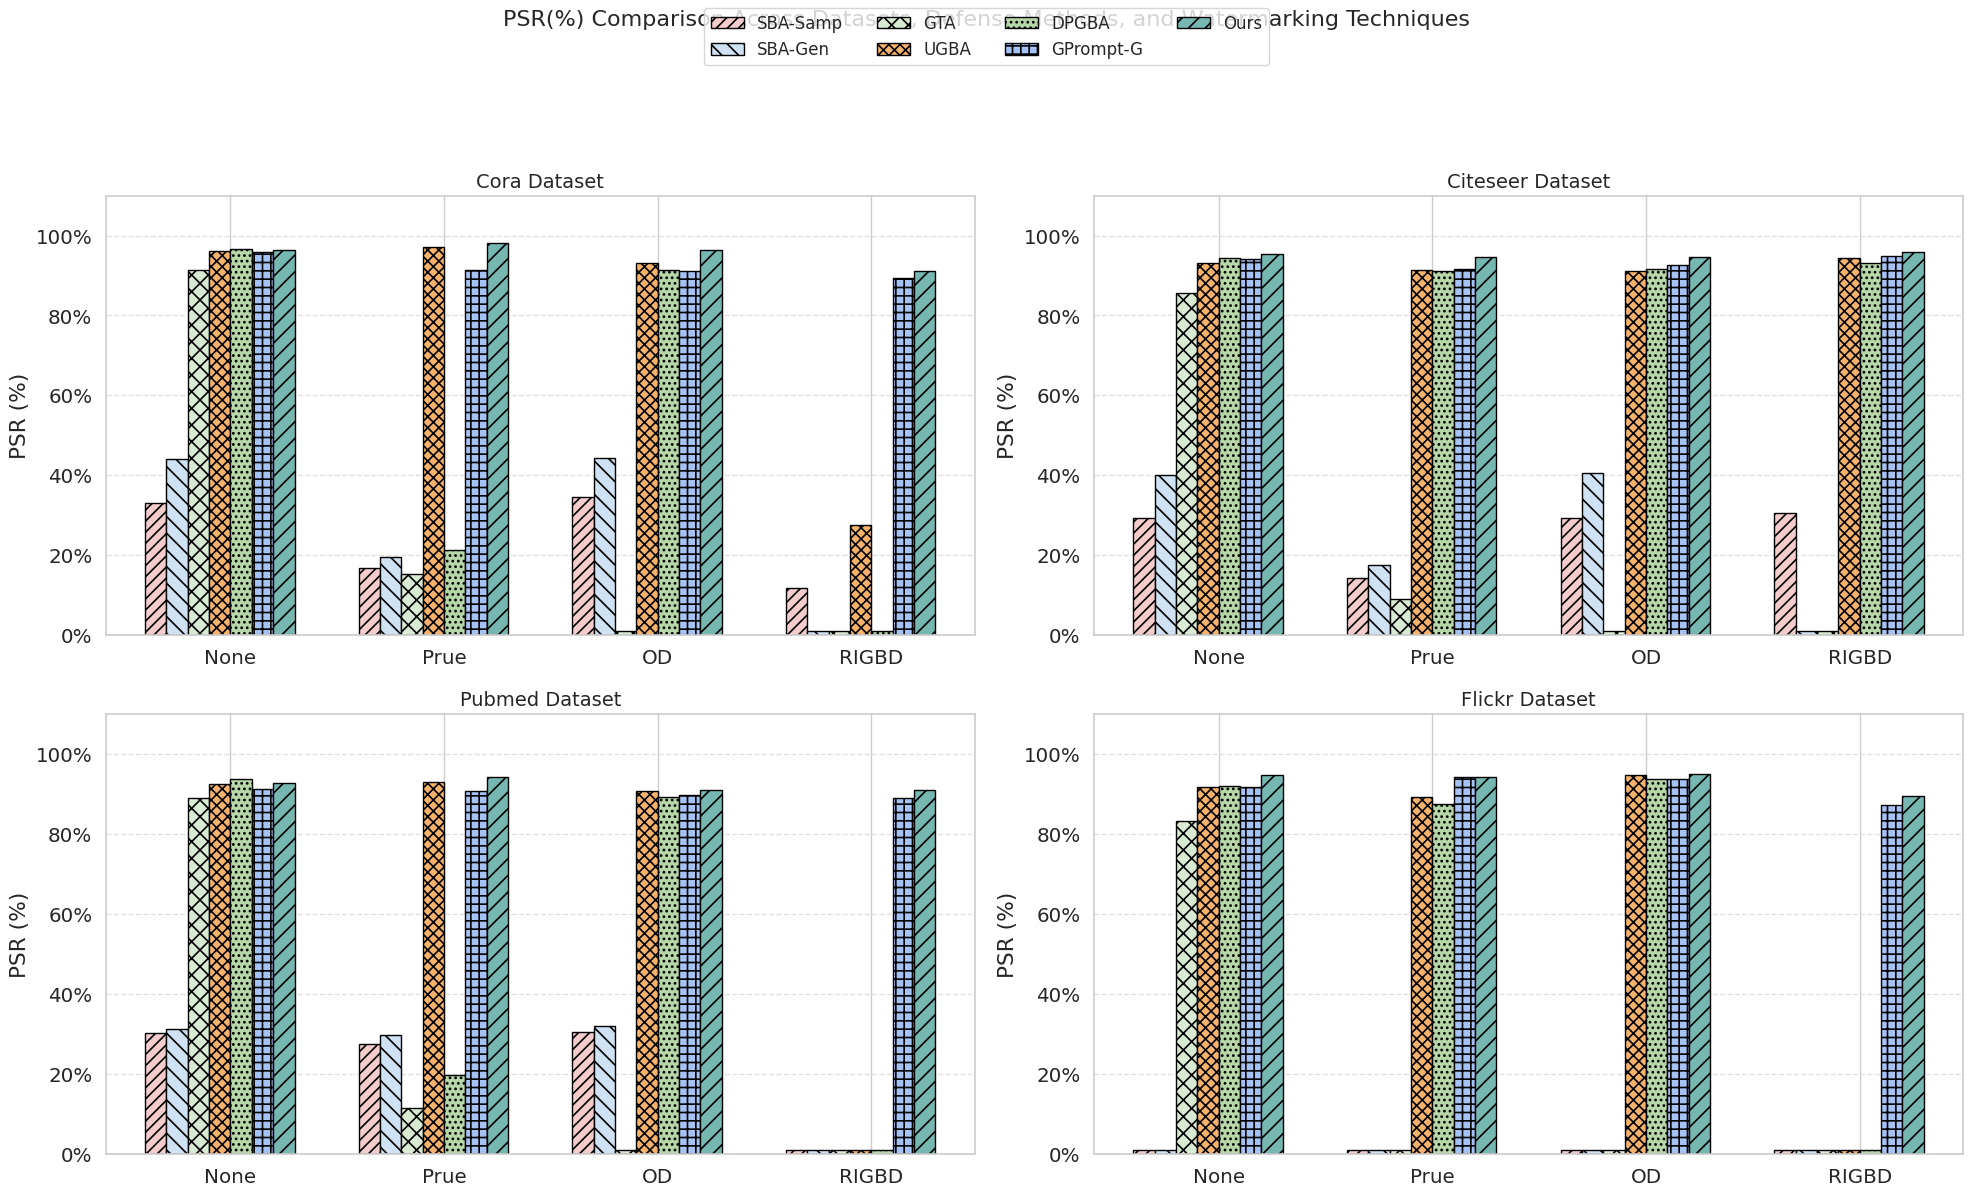

Recreate this plot in Python.
import matplotlib.pyplot as plt
import matplotlib.patches as mpatches
import seaborn as sns
import pandas as pd
import numpy as np

# ========== 1. 构造数据表 ==========
data = {
    "Defense Method": ["None", "Prue", "OD", "RIGBD"] * 4,
    "Dataset": ["Cora"] * 4 + ["Citeseer"] * 4 + ["Pubmed"] * 4 + ["Flickr"] * 4,
    "SBA-Samp": [33.2, 16.8, 34.7, 11.7, 29.4, 14.2, 29.3, 30.5, 30.2, 27.4, 30.5, 0.0, 0.0, 0.0, 0.0, 0.0],
    "SBA-Gen": [44.2, 19.6, 44.3, 0.0, 40.1, 17.6, 40.7, 0.0, 31.2, 29.7, 31.9, 0.0, 0.0, 0.0, 0.0, 0.0],
    "GTA": [91.4, 15.2, 0.0, 0.0, 85.7, 9.1, 0.0, 0.0, 89.1, 11.4, 0.0, 0.0, 83.2, 0.0, 0.0, 0.0],
    "UGBA": [96.0, 97.2, 93.2, 27.5, 93.2, 91.4, 91.2, 94.3, 92.6, 92.9, 90.7, 0.0, 91.7, 89.3, 94.8, 0.0],
    "DPGBA": [96.7, 21.3, 91.4, 0.0, 94.4, 91.2, 91.6, 93.2, 93.7, 19.7, 89.2, 0.0, 92.1, 87.4, 93.7, 0.0],
    "GPrompt-G": [95.9, 91.3, 91.1, 89.3, 94.2, 91.6, 92.7, 94.8, 91.3, 90.7, 89.7, 89.1, 91.8, 94.3, 93.7, 87.3],
    "Ours": [96.4, 98.2, 96.3, 91.2, 95.3, 94.6, 94.5, 95.8, 92.8, 94.2, 91.1, 91.1, 94.7, 94.3, 95.1, 89.5]
}
df = pd.DataFrame(data)

# ========== 2. 基本设置 ==========
sns.set(style="whitegrid", font_scale=1.3)
plt.rcParams["hatch.linewidth"] = 1.2
plt.rcParams["axes.linewidth"] = 1.2

datasets = ["Cora", "Citeseer", "Pubmed", "Flickr"]
defenses = ["None", "Prue", "OD", "RIGBD"]
methods = ["SBA-Samp", "SBA-Gen", "GTA", "UGBA", "DPGBA", "GPrompt-G", "Ours"]

# 颜色与纹理样式（用户提供）
final_method_styles = {
    "SBA-Samp": ("#f4cccc", "///"),
    "SBA-Gen": ("#cfe2f3", "\\\\"),
    "GTA": ("#d9ead3", "xx"),
    "UGBA": ("#f6b26b", "xxx"),
    "DPGBA": ("#b6d7a8", "..."),
    "GPrompt-G": ("#a4c2f4", "++"),
    "Ours": ("#76b7b2", "//")
}

# 避免 PSR=0 的柱状图无法显示
epsilon = 0.01

# ========== 3. 绘制图形 ==========
fig, axes = plt.subplots(2, 2, figsize=(20, 12))

for ax, dataset in zip(axes.flat, datasets):
    subset = df[df["Dataset"] == dataset]
    bar_width = 0.1
    x = np.arange(len(defenses))

    for i, method in enumerate(methods):
        color, hatch = final_method_styles[method]
        values = subset[method].apply(lambda v: max(v / 100.0, epsilon))
        ax.bar(x + i * bar_width, values, width=bar_width,
               label=method if dataset == "Cora" else "", color=color,
               hatch=hatch, edgecolor="black", linewidth=1)

    ax.set_xticks(x + bar_width * (len(methods) / 2))
    ax.set_xticklabels(defenses)
    ax.set_ylim(0, 1.1)
    ax.set_ylabel("PSR (%)")
    ax.set_title(f"{dataset} Dataset", fontsize=14)
    ax.set_yticks(np.linspace(0, 1.0, 6))
    ax.set_yticklabels([f"{int(tick*100)}%" for tick in np.linspace(0, 1.0, 6)])
    ax.grid(axis="y", linestyle="--", alpha=0.6)

# ========== 4. 添加图例 ==========
legend_handles = [
    mpatches.Patch(facecolor=final_method_styles[m][0],
                   hatch=final_method_styles[m][1],
                   edgecolor="black", label=m)
    for m in methods
]
fig.legend(handles=legend_handles, loc='upper center', ncol=4, fontsize=12)

plt.suptitle("PSR(%) Comparison Across Datasets, Defense Methods, and Watermarking Techniques", fontsize=16, y=1.03)
plt.tight_layout(rect=[0, 0.03, 1, 0.95])
plt.show()
